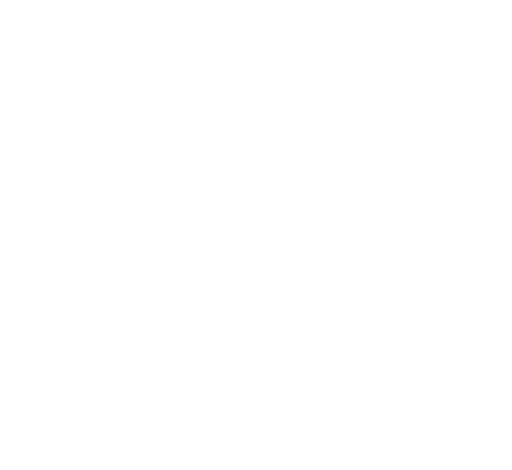
t = 0.00 s
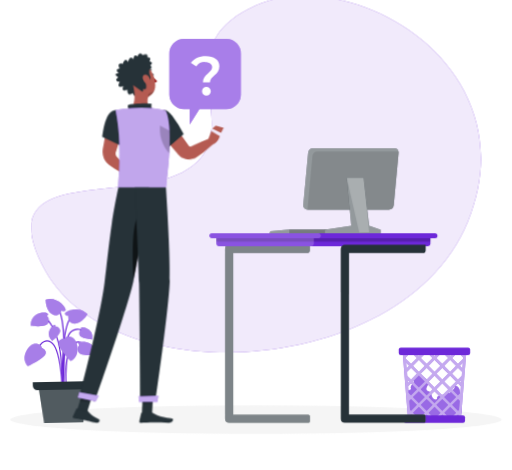
t = 1.62 s
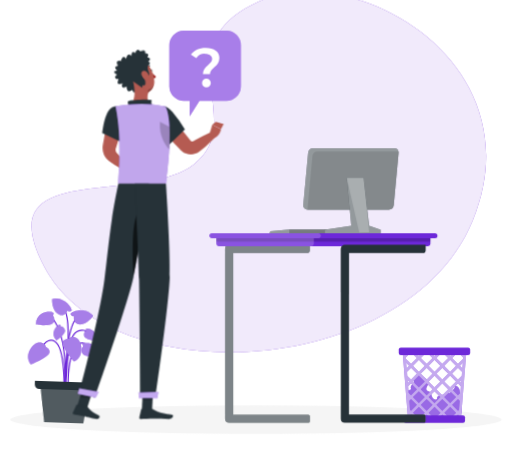
t = 3.12 s
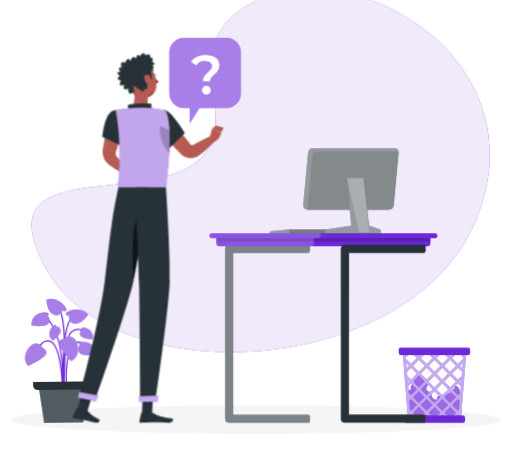
t = 4.92 s
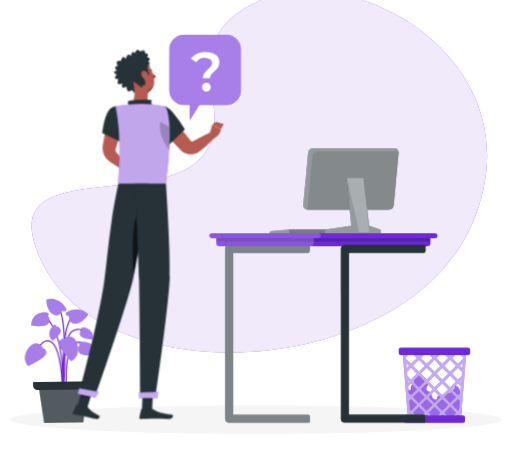
t = 6.42 s
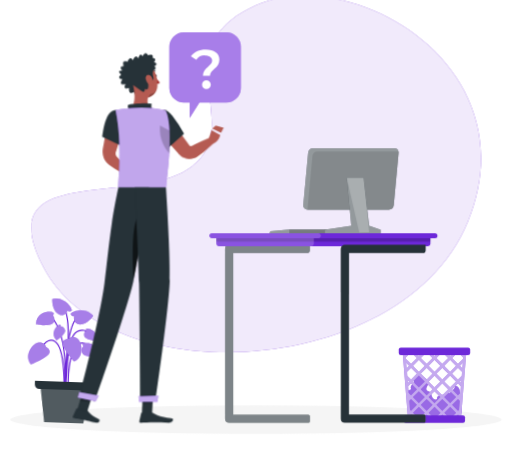
t = 8.12 s

The animated SVG that drew these frames (rendered in a browser with its animation timeline set to each time). Animation: 9 CSS @keyframes rules; one cycle of 9.62 s, repeats indefinitely.

<svg xmlns="http://www.w3.org/2000/svg" viewBox="48 85 404 371" id="ss-verify-failed-m"><style>svg#ss-verify-failed-m #tap{transform-box:view-box;transform-origin:176px 196px;animation:3s ease-in-out 1.0s infinite k-tap}svg#ss-verify-failed-m #head{transform-box:view-box;transform-origin:158px 190px;animation:4s ease-in-out 1.0s infinite k-head}svg#ss-verify-failed-m #background-simple{transform-box:fill-box;transform-origin:center;animation:0.8s 1 both cubic-bezier(.2,.7,.2,1) bxGrow,8s infinite none ease-in-out drift;animation-delay:0s,0.9s}svg#ss-verify-failed-m #Shadow{transform-box:fill-box;transform-origin:center;animation:0.6s 1 both linear bxFade;animation-delay:0.2s}svg#ss-verify-failed-m #Plant{transform-box:fill-box;transform-origin:center bottom;animation:0.7s 1 both cubic-bezier(.2,.7,.2,1) bxIn,4.6s infinite none ease-in-out sway;animation-delay:0.18s,1.08s}svg#ss-verify-failed-m #trash-bin{transform-box:fill-box;transform-origin:center;animation:0.7s 1 both cubic-bezier(.2,.7,.2,1) bxIn;animation-delay:0.36s}svg#ss-verify-failed-m #speech-bubble{transform-box:fill-box;transform-origin:center;animation:0.7s 1 both cubic-bezier(.2,.7,.2,1) bxIn,4s infinite none ease-in-out float;animation-delay:0.54s,1.44s}svg#ss-verify-failed-m #Person{transform-box:fill-box;transform-origin:center;animation:0.7s 1 both cubic-bezier(.2,.7,.2,1) bxIn,3.2s infinite none ease-in-out bob;animation-delay:0.72s,1.62s}svg#ss-verify-failed-m #Desk{transform-box:fill-box;transform-origin:center;animation:0.7s 1 both cubic-bezier(.2,.7,.2,1) bxIn;animation-delay:0.9s}@keyframes bob{0%,100%{transform:none}50%{transform:translateY(-3px)}}@keyframes bxFade{from{opacity:0}to{opacity:1}}@keyframes bxGrow{from{opacity:0;transform:scale(.92)}to{opacity:1;transform:none}}@keyframes bxIn{from{opacity:0;transform:translateY(14px)}to{opacity:1;transform:none}}@keyframes drift{0%,100%{transform:none}50%{transform:translate(4px,-3px) scale(1.02)}}@keyframes float{0%,100%{transform:none}50%{transform:translateY(-7px)}}@keyframes sway{0%,100%{transform:rotate(-1.5deg)}50%{transform:rotate(2deg)}}@keyframes k-tap{0%,100%{transform:rotate(0)}15%{transform:rotate(5deg)}30%{transform:rotate(0)}45%{transform:rotate(5deg)}60%{transform:rotate(0)}}@keyframes k-head{0%,100%{transform:rotate(0)}30%,50%{transform:rotate(-6deg)}75%{transform:rotate(3deg)}}@media (prefers-reduced-motion: reduce){svg#ss-verify-failed-m *{animation:none!important}}</style><g id="background-simple"><path d="M249.33,89.68c-75.18,33.82-6.93,94.11-50.34,127S37.55,211.5,82.54,296.76c52.85,100.15,284.29,86.25,334.19-36.6S324.51,55.85,249.33,89.68Z" style="fill:#6D28D9" /><path d="M249.33,89.68c-75.18,33.82-6.93,94.11-50.34,127S37.55,211.5,82.54,296.76c52.85,100.15,284.29,86.25,334.19-36.6S324.51,55.85,249.33,89.68Z" style="fill:#fff;opacity:0.9" /></g><g id="Shadow"><ellipse id="path" cx="250" cy="416.24" rx="193.89" ry="11.32" style="fill:#f5f5f5" /></g><g id="Plant"><path d="M98.47,387.31l-.94,0c0-1.4,1.16-34.45,6.91-40,5.91-5.76,12.86-.09,12.93,0l-.61.73c-.25-.22-6.36-5.18-11.66,0C99.62,353.25,98.48,387,98.47,387.31Z" style="fill:#6D28D9" /><path d="M98,393.94l-.94-.09c0-.4,3.71-40.12-10.68-56.63l.72-.62C101.75,353.42,98,393.54,98,393.94Z" style="fill:#6D28D9" /><path d="M98.46,389.7c-.13-1.88-2.9-46,8.16-56.19l.64.69c-10.73,9.87-7.89,55-7.86,55.44Z" style="fill:#6D28D9" /><path d="M97.06,389.67c0-.3-.35-30-8.21-34.47a5,5,0,0,0-4.58-.47c-4.62,1.9-7.07,10.71-7.09,10.8l-.91-.25c.1-.38,2.59-9.34,7.64-11.43a5.92,5.92,0,0,1,5.41.53c8.33,4.77,8.67,34,8.68,35.28Z" style="fill:#6D28D9" /><path d="M100.29,389.7c-.05-1-1.27-23.45,5.11-31.77,1.69-2.21,3.57-3.27,5.61-3.12,4.53.32,8,6.46,8.2,6.72l-.83.46c0-.06-3.41-6-7.43-6.24-1.7-.12-3.32.81-4.8,2.75-6.17,8.05-4.93,30.91-4.91,31.14Z" style="fill:#6D28D9" /><path d="M99,392.81l-.94-.07c0-.54,4-54.13-2.59-63.06l.76-.57C103.06,338.33,99.19,390.59,99,392.81Z" style="fill:#6D28D9" /><path d="M82.07,359.19s4.09,1.5,2.87,5.06-14.12,9.4-14.12,9.4-5.41-5-.45-13S82,356.64,82.07,359.19Z" style="fill:#6D28D9" /><path d="M82.07,359.19s4.09,1.5,2.87,5.06-14.12,9.4-14.12,9.4-5.41-5-.45-13S82,356.64,82.07,359.19Z" style="fill:#fff;isolation:isolate;opacity:0.4" /><path d="M99.82,352.42s-4.35-.18-4.59,3.57,9.42,14.11,9.42,14.11,6.89-2.49,5.41-11.84S100.9,350.12,99.82,352.42Z" style="fill:#6D28D9" /><path d="M99.82,352.42s-4.35-.18-4.59,3.57,9.42,14.11,9.42,14.11,6.89-2.49,5.41-11.84S100.9,350.12,99.82,352.42Z" style="fill:#fff;isolation:isolate;opacity:0.4" /><path d="M103.5,334.49s-2.9-.32-2.66-2.08,11.27-6.31,17.78,1c0,0-4.17,7.16-10.2,7.25S103.5,334.49,103.5,334.49Z" style="fill:#6D28D9" /><path d="M103.5,334.49s-2.9-.32-2.66-2.08,11.27-6.31,17.78,1c0,0-4.17,7.16-10.2,7.25S103.5,334.49,103.5,334.49Z" style="fill:#fff;isolation:isolate;opacity:0.4" /><path d="M98.1,330.2s2.63,1.27,3.36-.35-6.22-11.32-15.64-8.53c0,0-.25,8.29,4.82,11.55S98.1,330.2,98.1,330.2Z" style="fill:#6D28D9" /><path d="M98.1,330.2s2.63,1.27,3.36-.35-6.22-11.32-15.64-8.53c0,0-.25,8.29,4.82,11.55S98.1,330.2,98.1,330.2Z" style="fill:#fff;isolation:isolate;opacity:0.4" /><path d="M111.83,357.76s-2-1.62.15-2.4,12.76-.57,12.87,9.93c0,0-12.34,2-13.87-2S111.83,357.76,111.83,357.76Z" style="fill:#6D28D9" /><path d="M111.83,357.76s-2-1.62.15-2.4,12.76-.57,12.87,9.93c0,0-12.34,2-13.87-2S111.83,357.76,111.83,357.76Z" style="fill:#fff;isolation:isolate;opacity:0.4" /><path d="M86.67,334.22s2-1.61-.16-2.4-12.76-.57-12.87,9.93c0,0,12.34,2.05,13.87-1.95S86.67,334.22,86.67,334.22Z" style="fill:#6D28D9" /><path d="M86.67,334.22s2-1.61-.16-2.4-12.76-.57-12.87,9.93c0,0,12.34,2.05,13.87-1.95S86.67,334.22,86.67,334.22Z" style="fill:#fff;isolation:isolate;opacity:0.4" /><path d="M93.19,342.68s.17-2-1.41-1.2-7.11,6.73-1.38,12.38c0,0,7.7-5.7,6.31-8.68S93.19,342.68,93.19,342.68Z" style="fill:#6D28D9" /><path d="M93.19,342.68s.17-2-1.41-1.2-7.11,6.73-1.38,12.38c0,0,7.7-5.7,6.31-8.68S93.19,342.68,93.19,342.68Z" style="fill:#fff;isolation:isolate;opacity:0.4" /><path d="M113.61,345.47s-1.19-1.56.56-1.76,9.6,1.9,7.77,9.74c0,0-9.56-.72-10-4S113.61,345.47,113.61,345.47Z" style="fill:#6D28D9" /><path d="M113.61,345.47s-1.19-1.56.56-1.76,9.6,1.9,7.77,9.74c0,0-9.56-.72-10-4S113.61,345.47,113.61,345.47Z" style="fill:#fff;isolation:isolate;opacity:0.4" /><polygon points="82.78 418.76 113.7 418.76 117.81 388.69 78.68 388.69 82.78 418.76" style="fill:#263238" /><polygon points="82.78 418.76 113.7 418.76 117.81 388.69 78.68 388.69 82.78 418.76" style="fill:#fff;isolation:isolate;opacity:0.2" /><path d="M121.68,386.26v2.85a3.45,3.45,0,0,1-3.46,3.46H77.87a3.45,3.45,0,0,1-3.46-3.46v-2.85Z" style="fill:#263238" /></g><g id="trash-bin"><path d="M372.37,392.28a3.18,3.18,0,0,1,2.55-4.56,6.8,6.8,0,0,1,2.15-7.44,1.63,1.63,0,0,1,.94-.41,1.77,1.77,0,0,1,1,.44l6,4.28a3.63,3.63,0,0,1,1.18,1.16c1.22,2.36-3.17,5.38-1.37,7.33.52.56,1.36.67,2,1.08,1.42.88,1.59,2.83,2.25,4.36s3,2.73,3.85,1.31c-.65-1.47,1.31-2.74,2.91-2.93s3.27-.27,4.15-1.77c2.27,2,7.35-3.55,7.23-5.78,1.87.14,3.14,1.89,3.55,3.63a26.43,26.43,0,0,1,.19,5.56c.06,3.61,1.22,7.15,1.16,10.76-.05,2.81-1.14,5.93-3.71,7.06a9.93,9.93,0,0,1-4,.54l-29.3-.19a4.64,4.64,0,0,1-2.06-.34c-1.32-.69-1.6-2.43-1.72-3.92q-.78-9.54-1.57-19.09Z" style="fill:#6D28D9" /><path d="M372.37,392.28a3.18,3.18,0,0,1,2.55-4.56,6.8,6.8,0,0,1,2.15-7.44,1.63,1.63,0,0,1,.94-.41,1.77,1.77,0,0,1,1,.44l6,4.28a3.63,3.63,0,0,1,1.18,1.16c1.22,2.36-3.17,5.38-1.37,7.33.52.56,1.36.67,2,1.08,1.42.88,1.59,2.83,2.25,4.36s3,2.73,3.85,1.31c-.65-1.47,1.31-2.74,2.91-2.93s3.27-.27,4.15-1.77c2.27,2,7.35-3.55,7.23-5.78,1.87.14,3.14,1.89,3.55,3.63a26.43,26.43,0,0,1,.19,5.56c.06,3.61,1.22,7.15,1.16,10.76-.05,2.81-1.14,5.93-3.71,7.06a9.93,9.93,0,0,1-4,.54l-29.3-.19a4.64,4.64,0,0,1-2.06-.34c-1.32-.69-1.6-2.43-1.72-3.92q-.78-9.54-1.57-19.09Z" style="fill:#fff;isolation:isolate;opacity:0.30000000000000004" /><path d="M365.54,361.32l.38,4.59.26,3.28.69,8.54.39,4.89.54,6.53L368,392l.06.83.27,3.28.36,4.52.23,2.79.23,2.83.27,3.29.2,2.51.23,2.79L370,416h41.72l.1-1.22L412,412l.2-2.49.27-3.29.24-2.84.22-2.79.36-4.51.27-3.29.08-.83.22-2.8.52-6.53.4-4.9.69-8.53.27-3.28.37-4.59H365.54Zm2.31,2.13h.95l-.88.88h0Zm4,0h1l4.18,4.18-4.67,4.66-4.07-4.06-.08-1.12Zm-2.73,15.09,3.22-3.22L377,380l-4.67,4.67-3-3Zm43.24,3.12-3,3L404.69,380l4.66-4.65,3.23,3.22h0Zm-33.84-12.53,4.66,4.67-4.66,4.67-4.67-4.67Zm0-3-2.67-2.67h5.34Zm6.17,9.2,4.67,4.65-4.67,4.67L380,380Zm6.17,15.49-4.65-4.66,4.65-4.66,4.67,4.66Zm6.18-3.15,4.66,4.67L397,397l-4.67-4.67Zm-7.68,4.66L384.65,397,380,392.33l4.66-4.67Zm-3.15-18.52,4.65-4.67,4.67,4.67-4.67,4.67ZM397,375.32l4.66,4.65L397,384.64,392.34,380Zm1.51-1.52,4.67-4.67,4.66,4.67-4.66,4.67Zm9.33,12.35-4.66,4.66-4.67-4.66,4.67-4.66Zm-4.66,7.69,4.66,4.66-4.66,4.66-4.67-4.66Zm-1.52,10.84L397,409.34l-4.66-4.66L397,400Zm-10.84-1.52-4.65-4.66,4.65-4.66,4.67,4.66Zm-1.5,1.52-4.67,4.66L380,404.68l4.66-4.67Zm-6.18,6.17-3,3h-3.29l-3-3,4.67-4.67Zm-4.66-7.69-4.67-4.66,4.67-4.66,4.66,4.66Zm0-12.35-4.67-4.66,4.67-4.66,4.66,4.66Zm5.68-27.36h1l4.18,4.18-4.67,4.66L380,367.63Zm4,0h5.33l-2.67,2.67Zm8.34,0h1l4.17,4.18L397,372.29l-4.66-4.66Zm9.34,0-2.66,2.67-2.67-2.67Zm4,0,3.66,3.66-.09,1.12-4.06,4.06-4.66-4.66,4.17-4.18Zm4,0-.08.87h0l-.86-.87Zm-1,12.29-1.94-1.94,2.28-2.28Zm-.93,11.42-1-1,1.2-1.2h0l-.19,2.21Zm-.64,7.95L409.35,397l-4.66-4.66,4.66-4.67,2.3,2.31ZM411,398.6l-.1-.1.11-.1v.2Zm-.82,9.94-.79.79-4.66-4.65,4.66-4.67,1.38,1.38-.59,7.15Zm-2.3,5.33,1.51-1.51.45.44-.08,1.07Zm-3,0h-3.29l-3-3,4.67-4.67,4.66,4.67Zm-9.34,0,1.52-1.51,1.51,1.51Zm-6.3,0-3-3,4.65-4.67,4.67,4.67-3,3Zm-6.05,0,1.52-1.51,1.52,1.51Zm-11.28-1.07.45-.44,1.52,1.51h-1.88Zm-.92-11.41L372.3,400l4.67,4.67-4.67,4.65-.8-.79Zm-.25-3,.12.11-.1.1,0-.21ZM370,390l2.3-2.31,4.67,4.67L372.3,397l-1.89-1.88Zm-.41-5,1.21,1.2-1,1ZM368.5,371.5l2.3,2.3-2,2-.34-4.26Z" style="fill:#6D28D9" /><g style="isolation:isolate;opacity:0.6000000000000001"><path d="M365.54,361.32l.38,4.59.26,3.28.69,8.54.39,4.89.54,6.53L368,392l.06.83.27,3.28.36,4.52.23,2.79.23,2.83.27,3.29.2,2.51.23,2.79L370,416h41.72l.1-1.22L412,412l.2-2.49.27-3.29.24-2.84.22-2.79.36-4.51.27-3.29.08-.83.22-2.8.52-6.53.4-4.9.69-8.53.27-3.28.37-4.59H365.54Zm2.31,2.13h.95l-.88.88h0Zm4,0h1l4.18,4.18-4.67,4.66-4.07-4.06-.08-1.12Zm-2.73,15.09,3.22-3.22L377,380l-4.67,4.67-3-3Zm43.24,3.12-3,3L404.69,380l4.66-4.65,3.23,3.22h0Zm-33.84-12.53,4.66,4.67-4.66,4.67-4.67-4.67Zm0-3-2.67-2.67h5.34Zm6.17,9.2,4.67,4.65-4.67,4.67L380,380Zm6.17,15.49-4.65-4.66,4.65-4.66,4.67,4.66Zm6.18-3.15,4.66,4.67L397,397l-4.67-4.67Zm-7.68,4.66L384.65,397,380,392.33l4.66-4.67Zm-3.15-18.52,4.65-4.67,4.67,4.67-4.67,4.67ZM397,375.32l4.66,4.65L397,384.64,392.34,380Zm1.51-1.52,4.67-4.67,4.66,4.67-4.66,4.67Zm9.33,12.35-4.66,4.66-4.67-4.66,4.67-4.66Zm-4.66,7.69,4.66,4.66-4.66,4.66-4.67-4.66Zm-1.52,10.84L397,409.34l-4.66-4.66L397,400Zm-10.84-1.52-4.65-4.66,4.65-4.66,4.67,4.66Zm-1.5,1.52-4.67,4.66L380,404.68l4.66-4.67Zm-6.18,6.17-3,3h-3.29l-3-3,4.67-4.67Zm-4.66-7.69-4.67-4.66,4.67-4.66,4.66,4.66Zm0-12.35-4.67-4.66,4.67-4.66,4.66,4.66Zm5.68-27.36h1l4.18,4.18-4.67,4.66L380,367.63Zm4,0h5.33l-2.67,2.67Zm8.34,0h1l4.17,4.18L397,372.29l-4.66-4.66Zm9.34,0-2.66,2.67-2.67-2.67Zm4,0,3.66,3.66-.09,1.12-4.06,4.06-4.66-4.66,4.17-4.18Zm4,0-.08.87h0l-.86-.87Zm-1,12.29-1.94-1.94,2.28-2.28Zm-.93,11.42-1-1,1.2-1.2h0l-.19,2.21Zm-.64,7.95L409.35,397l-4.66-4.66,4.66-4.67,2.3,2.31ZM411,398.6l-.1-.1.11-.1v.2Zm-.82,9.94-.79.79-4.66-4.65,4.66-4.67,1.38,1.38-.59,7.15Zm-2.3,5.33,1.51-1.51.45.44-.08,1.07Zm-3,0h-3.29l-3-3,4.67-4.67,4.66,4.67Zm-9.34,0,1.52-1.51,1.51,1.51Zm-6.3,0-3-3,4.65-4.67,4.67,4.67-3,3Zm-6.05,0,1.52-1.51,1.52,1.51Zm-11.28-1.07.45-.44,1.52,1.51h-1.88Zm-.92-11.41L372.3,400l4.67,4.67-4.67,4.65-.8-.79Zm-.25-3,.12.11-.1.1,0-.21ZM370,390l2.3-2.31,4.67,4.67L372.3,397l-1.89-1.88Zm-.41-5,1.21,1.2-1,1ZM368.5,371.5l2.3,2.3-2,2-.34-4.26Z" style="fill:#fff" /></g><rect x="362.63" y="359.41" width="56.39" height="5.95" rx="1.64" style="fill:#6D28D9" /><rect x="366.7" y="412.81" width="48.26" height="5.95" rx="1.64" transform="translate(781.65 831.57) rotate(180)" style="fill:#6D28D9" /></g><g id="speech-bubble"><path d="M226.56,115.71H193.09a11.51,11.51,0,0,0-11.51,11.51v32.52a11.51,11.51,0,0,0,11.51,11.51h4.55l0,12.15,7.71-12.15h21.18a11.51,11.51,0,0,0,11.51-11.51V127.22A11.51,11.51,0,0,0,226.56,115.71Z" style="fill:#6D28D9" /><path d="M226.56,115.71H193.09a11.51,11.51,0,0,0-11.51,11.51v32.52a11.51,11.51,0,0,0,11.51,11.51h4.55l0,12.15,7.71-12.15h21.18a11.51,11.51,0,0,0,11.51-11.51V127.22A11.51,11.51,0,0,0,226.56,115.71Z" style="fill:#fff;opacity:0.4" /><path d="M215.36,138.16c0-2.45-2.09-4.1-5.45-4.1a8.22,8.22,0,0,0-7.1,3.35l-4.23-2.74c2.44-3.32,6.36-5.32,11.81-5.32,6.41,0,10.69,2.92,10.69,7.93,0,7.11-7.46,7.76-7.46,12.91h-5.54C208.08,143.74,215.36,142.52,215.36,138.16Zm-8,19.05a3.47,3.47,0,1,1,3.48,3.4A3.33,3.33,0,0,1,207.39,157.21Z" style="fill:#fff" /></g><g id="Person"><g transform="translate(-15.6 -44.2) scale(1.120)"><g id="tap"><path d="M176.37,199.49c2.56,2.79,5,5.68,7.43,8.59s4.78,5.88,7.12,8.86c.1.13.06.08.08.12s0,.05,0,.06a.36.36,0,0,0,.07.1,1.12,1.12,0,0,0,.73.46,1.27,1.27,0,0,0,.34,0,1.15,1.15,0,0,0,.18,0l.09,0c.05,0,0,0,.16-.06l2.5-1.36c3.36-1.78,6.75-3.52,10.25-5.08l2.93,3.63c-2.82,2.59-5.76,5.84-8.73,8.22l-2.24,1.76a3.8,3.8,0,0,1-.44.31,5.1,5.1,0,0,1-.53.33,10.63,10.63,0,0,1-1.12.56,9.86,9.86,0,0,1-2.42.67,10.34,10.34,0,0,1-5-.5,10,10,0,0,1-2.3-1.17c-.36-.24-.7-.52-1-.79-.17-.14-.31-.3-.47-.45l-.4-.4c-2.65-2.72-5.26-5.46-7.82-8.25s-5.09-5.6-7.51-8.52Z" style="fill:#b55b52" /><path d="M204,213.38l2.33-7.49,6.14,3.06s-.9,5.46-5.36,6.41Z" style="fill:#b55b52" /><path d="M169.4,202c0,12.58,6.69,17.76,6.69,17.76L187,209.14a89.8,89.8,0,0,0-8.79-12.23C171.9,189.68,169.4,193.92,169.4,202Z" style="fill:#263238" /></g><polygon points="208.78 203.82 214.32 205.34 212.46 208.95 206.32 205.89 208.78 203.82" style="fill:#b55b52" /><path d="M144.09,201.53c-.66,3.18-1.48,6.33-2.33,9.47s-1.78,6.25-2.75,9.36l-.36,1.17-.18.58a1.15,1.15,0,0,1-.1.24,3.34,3.34,0,0,0-.19,1,3.55,3.55,0,0,0,.58,2.05,6.33,6.33,0,0,0,.65.75l.83.91,1.64,1.83c1.07,1.24,2.15,2.48,3.17,3.78l-3.49,4c-1.44-.82-2.82-1.71-4.2-2.59l-2.05-1.36-1-.69c-.34-.24-.62-.4-1.17-.85a11.65,11.65,0,0,1-3.84-6.45,12.43,12.43,0,0,1-.19-3.9c0-.32.1-.68.15-1l.11-.6.21-1.2c.56-3.21,1.16-6.41,1.83-9.59s1.39-6.35,2.24-9.48Z" style="fill:#b55b52" /><path d="M141.63,232.35l4.12-2.11,1.82,7s-3.31,1.27-5.87-.36Z" style="fill:#b55b52" /><polygon points="151.45 227.99 151.64 234.43 147.03 237.44 145.43 230.37 151.45 227.99" style="fill:#b55b52" /><g id="head"><path d="M164.94,168.47c.1.49.45.84.77.78s.51-.52.41-1-.45-.84-.77-.78S164.84,168,164.94,168.47Z" style="fill:#263238" /><path d="M165.34,169.32a18.21,18.21,0,0,0,3.23,3.76,2.92,2.92,0,0,1-2.28.93Z" style="fill:#a02724" /><path d="M162.57,166.09a.3.3,0,0,1-.22-.5,3,3,0,0,1,2.53-1,.3.3,0,0,1,.24.35.29.29,0,0,1-.34.24h0a2.35,2.35,0,0,0-2,.8A.32.32,0,0,1,162.57,166.09Z" style="fill:#263238" /><path d="M148.2,170.78c1.61,6,2.25,9.61,6,12.11,5.58,3.76,12.52-.56,12.74-6.93.19-5.73-2.47-14.6-8.92-15.81A8.49,8.49,0,0,0,148.2,170.78Z" style="fill:#b55b52" /><path d="M166.52,178.24a4.1,4.1,0,0,1-2.82,2.6,3.38,3.38,0,0,0-2.69,3l0,0A8.66,8.66,0,0,0,166.52,178.24Z" style="opacity:0.2" /><path d="M163.7,158.83c2.24-2.83-1.21-3-1.21-3,.9-3.37-3.14-1.56-3.14-1.56-2.42-3.34-3.79.73-3.79.73-2.51-2.83-3,1.79-3,1.79-2.52-3.59-3.8,1.59-3.8,1.59-2.32-3.73-3.74,1.12-3.74,1.12-4.79-1.71-2.52,3.27-2.52,3.27-4.08.11-.8,3.28-.8,3.28-4.9,0-.58,2.81-.58,2.81-3.89,2.55,1,3.24,1,3.24-3.17,5,2.28,3.12,2.28,3.12-2.21,4.92,2.68,2.75,2.68,2.75-.31,4.74,2.42,3.45,3.74,2.57.25,1,.73,2,1.61,2.08,1.71.23,2-3,2-3s1.58,1.24,2.91.57.83-2.36.83-2.36a1.67,1.67,0,0,0,2,0c.57-.44.57-3.62-.15-4.74l2.6-1s1.93-.27,1.07-2.82a7.42,7.42,0,0,1-.13-4.55c2.94-1.38.52-3,.52-3C167.49,159.53,163.7,158.83,163.7,158.83Z" style="fill:#263238" /><path d="M158.43,171a7,7,0,0,0,2.53,3.74c1.63,1.22,2.85,0,2.73-1.83-.1-1.66-1.08-4.29-2.88-4.79S158,169.23,158.43,171Z" style="fill:#b55b52" /></g><path d="M150.52,175.44c1.1,4.59,2.21,13-1.73,16.05,0,0,1.54,4.66,12,4.66,11.5,0,5.5-3,5.5-3-6.28-1.22-6.12-6.67-5-10.24Z" style="fill:#b55b52" /><path d="M147.56,192.34c-.68-1.27-1.44-2.73.12-3.19,1.72-.5,12.75-1.43,16-.49-1,1.77.69,4,.69,4Z" style="fill:#263238" /><polygon points="156.7 406.92 163.91 406.92 164.63 392.4 157.41 392.4 156.7 406.92" style="fill:#263238" /><polygon points="110.91 404.92 118.22 405.31 122.66 391 115.35 390.61 110.91 404.92" style="fill:#263238" /><path d="M118,404.73l-6.89-1.49a.54.54,0,0,0-.61.3l-2.39,5.19a.91.91,0,0,0,.66,1.28c2.41.48,3.61.59,6.64,1.25,1.86.4,6.07,1.43,8.64,2s3.46-1.91,2.46-2.37c-4.5-2.05-6.38-3.86-7.6-5.55A1.55,1.55,0,0,0,118,404.73Z" style="fill:#263238" /><path d="M163.53,406.19h-6.85a.55.55,0,0,0-.53.43l-1.24,5.57a.91.91,0,0,0,.9,1.12c2.47,0,6-.19,9.15-.19,3.63,0,6.76.2,11,.2,2.57,0,3.29-2.6,2.21-2.84-4.91-1.07-8.91-1.19-13.15-3.8A2.94,2.94,0,0,0,163.53,406.19Z" style="fill:#263238" /><path d="M135.72,193.61c-5.44,2.59-6.92,18.29-6.92,18.29l13.47,6.22a25.78,25.78,0,0,0,3.6-12.67C146.14,197.34,141.29,191,135.72,193.61Z" style="fill:#263238" /><path d="M143,203.29c-2.43,3.78-2.2,9.62-1.36,14.55l.6.28a25.83,25.83,0,0,0,3.6-12.67c0-.48,0-1,0-1.43Z" style="opacity:0.4" /><path d="M173.31,193.23s6.68,7.54.37,54.2H140.15c-.23-5.15,3-30.26-2-54.52a88.21,88.21,0,0,1,11.22-1.42,125.53,125.53,0,0,1,14.26,0A64,64,0,0,1,173.31,193.23Z" style="fill:#6D28D9" /><path d="M173.31,193.23s6.68,7.54.37,54.2H140.15c-.23-5.15,3-30.26-2-54.52a88.21,88.21,0,0,1,11.22-1.42,125.53,125.53,0,0,1,14.26,0A64,64,0,0,1,173.31,193.23Z" style="fill:#fafafa;opacity:0.6000000000000001" /><path d="M176.24,207.49l-.12-.11-6.67-3.56c-.68,10.27,3.91,16.71,6.64,19.52A143.39,143.39,0,0,0,176.24,207.49Z" style="opacity:0.2" /><polygon points="164.63 392.4 164.26 399.89 157.04 399.89 157.41 392.4 164.63 392.4" style="opacity:0.2" /><polygon points="115.35 390.62 122.66 391 120.37 398.38 113.06 397.99 115.35 390.62" style="opacity:0.2" /><path d="M161.79,247.43s-7.12,47.91-11,65.87C146.49,333,123.55,398,123.55,398l-11.23-2.43s14.39-53,18-80.48c1.4-10.73,3.09-28,5.23-42.43,2.07-14,4.62-25.22,4.62-25.22Z" style="fill:#263238" /><path d="M126.24,394.25s-2.1,4.06-2.1,4.06l-12.62-2.74,1.06-3.79Z" style="fill:#6D28D9" /><path d="M126.24,394.25s-2.1,4.06-2.1,4.06l-12.62-2.74,1.06-3.79Z" style="fill:#fff;opacity:0.6000000000000001" /><path d="M157.29,264.5c-8.23,1.61-7.36,32.3-6.37,48.08,2.38-11.16,5.85-32.62,8.22-47.86A2.8,2.8,0,0,0,157.29,264.5Z" style="opacity:0.6000000000000001" /><path d="M173.68,247.43s3.35,46.88,2.67,66c-.71,19.89-10.14,85-10.14,85H155.59s-.39-64-.86-83.49c-.52-21.3-3.09-67.52-3.09-67.52Z" style="fill:#263238" /><path d="M168.25,394.21c.05,0-.6,4.41-.6,4.41H154.73l-.35-3.94Z" style="fill:#6D28D9" /><path d="M168.25,394.21c.05,0-.6,4.41-.6,4.41H154.73l-.35-3.94Z" style="fill:#fff;opacity:0.6000000000000001" /></g></g><g id="Desk"><g style="isolation:isolate;opacity:0.30000000000000004"><path d="M316.91,281.48v134a3.22,3.22,0,0,0,3.23,3.22h62.51a1.22,1.22,0,0,0,1.22-1.22v-4a1.23,1.23,0,0,0-1.22-1.23H323.36V284.7h58.28a2.24,2.24,0,0,0,2.23-2.25v-4.2H320.14A3.22,3.22,0,0,0,316.91,281.48Z" style="fill:#fff" /></g><path d="M316.91,281.48v34.18q3.22.82,6.45,1.58V284.7h58.28a2.24,2.24,0,0,0,2.23-2.25v-4.2H320.14A3.22,3.22,0,0,0,316.91,281.48Z" style="opacity:0.2" /><polygon points="309.62 269.05 308.82 266.06 276.25 266.06 261.25 267.55 260.68 269.05 309.62 269.05" style="fill:#263238" /><polygon points="309.62 269.05 308.82 266.06 276.25 266.06 261.25 267.55 260.68 269.05 309.62 269.05" style="fill:#fff;isolation:isolate;opacity:0.5" /><polygon points="276.25 266.06 276.25 269.05 309.62 269.05 308.82 266.06 276.25 266.06" style="isolation:isolate;opacity:0.2" /><path d="M287.27,246.77a3.3,3.3,0,0,0,3.33,3.68h64.13a4.13,4.13,0,0,0,4-3.68l3.81-41.06a3.37,3.37,0,0,0-.09-1.2,3.27,3.27,0,0,0-3.24-2.49H295.1a4.12,4.12,0,0,0-4,3.69Z" style="fill:#263238" /><path d="M287.27,246.77a3.3,3.3,0,0,0,3.33,3.68h64.13a4.13,4.13,0,0,0,4-3.68l3.81-41.06a3.37,3.37,0,0,0-.09-1.2,3.27,3.27,0,0,0-3.24-2.49H295.1a4.12,4.12,0,0,0-4,3.69Z" style="fill:#fff;isolation:isolate;opacity:0.5" /><path d="M290.82,250.45h63.91a4.13,4.13,0,0,0,4-3.68l3.81-41.06a3.37,3.37,0,0,0-.09-1.2h-63.9a4.14,4.14,0,0,0-4,3.69l-3.81,41.05A3.63,3.63,0,0,0,290.82,250.45Z" style="isolation:isolate;opacity:0.1" /><polygon points="334.88 225.27 321.62 225.27 325.15 263.26 304.17 266.41 304.17 269.05 348.36 269.05 348.36 266.41 339.31 263.26 334.88 225.27" style="fill:#263238" /><polygon points="334.88 225.27 321.62 225.27 325.15 263.26 304.17 266.41 304.17 269.05 348.36 269.05 348.36 266.41 339.31 263.26 334.88 225.27" style="fill:#fff;isolation:isolate;opacity:0.5" /><polygon points="321.62 225.27 331.45 268.45 339.31 268.21 334.88 225.27 321.62 225.27" style="fill:#fff;isolation:isolate;opacity:0.2" /><path d="M228.78,418.76h62.51a1.23,1.23,0,0,0,1.23-1.23v-4a1.23,1.23,0,0,0-1.23-1.23H232V284.69h58.27a2.23,2.23,0,0,0,2.24-2.23v-4.21H228.78a3.22,3.22,0,0,0-3.22,3.22V415.53A3.23,3.23,0,0,0,228.78,418.76Z" style="fill:#263238" /><g style="isolation:isolate;opacity:0.4"><path d="M228.78,418.76h62.51a1.23,1.23,0,0,0,1.23-1.23v-4a1.23,1.23,0,0,0-1.23-1.23H232V284.69h58.27a2.23,2.23,0,0,0,2.24-2.23v-4.21H228.78a3.22,3.22,0,0,0-3.22,3.22V415.53A3.23,3.23,0,0,0,228.78,418.76Z" style="fill:#fff" /></g><path d="M387.65,272.16v5.21a2,2,0,0,1-1.95,1.95H220.63a1.94,1.94,0,0,1-1.94-1.95v-5.21Z" style="fill:#6D28D9" /><rect x="218.69" y="272.15" width="168.96" height="3.58" transform="translate(606.34 547.89) rotate(180)" style="isolation:isolate;opacity:0.2" /><path d="M393.21,271.07a2,2,0,0,1-2,2h-176a2,2,0,0,1-1.43-.59,1.46,1.46,0,0,1-.26-.34,2,2,0,0,1-.33-1.09,2,2,0,0,1,2-2h176a2,2,0,0,1,2,2Z" style="fill:#6D28D9" /><path d="M300.61,269.64a2,2,0,0,0-1.43-.59h-84a2,2,0,0,0-2,2,2,2,0,0,0,.33,1.09,1.46,1.46,0,0,0,.26.34,2,2,0,0,0,1.43.59h3.54v4.28a1.94,1.94,0,0,0,1.94,1.95H293.7a1.94,1.94,0,0,0,1.94-1.95v-4.28h3.54a2,2,0,0,0,1.71-.93,2,2,0,0,0-.28-2.52Z" style="fill:#fff;isolation:isolate;opacity:0.2" /><path d="M316.91,281.48v134a3.22,3.22,0,0,0,3.23,3.22h62.51a1.22,1.22,0,0,0,1.22-1.22v-4a1.23,1.23,0,0,0-1.22-1.23H323.36V284.7h58.28a2.24,2.24,0,0,0,2.23-2.25v-4.2H320.14A3.22,3.22,0,0,0,316.91,281.48Z" style="fill:#263238" /></g></svg>
